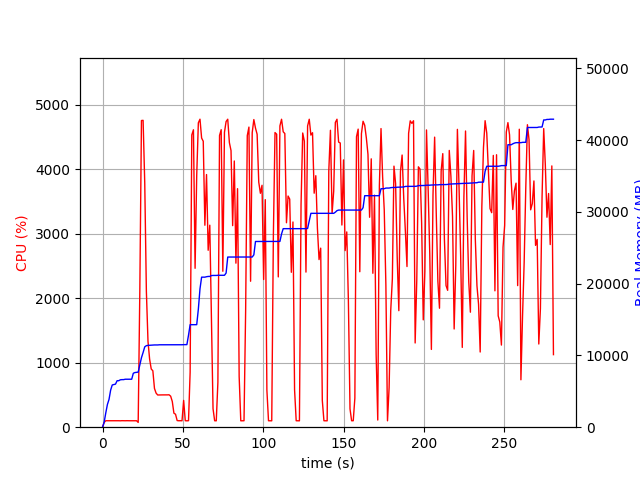

The file beside this chart, header and first rows:
elapsed_time, nproc, cpu, mem_real, mem_virtual
4.172325134277344e-05, 1, 0.0, 6.977, 3186
1.007, 1, 74.5, 699.2, 1688
2.014, 1, 100.2, 1989, 3656
3.022, 1, 100.3, 3161, 5000
4.029, 1, 99.3, 3873, 6776
5.037, 1, 100.2, 5169, 8578
6.044, 1, 100.3, 5887, 8690
7.053, 1, 100.1, 5945, 8690
8.061, 1, 100.2, 6003, 8690
9.068, 1, 102.3, 6479, 8702
10.08, 1, 100.3, 6479, 8702
11.08, 1, 99.3, 6607, 8702
12.09, 1, 101.2, 6631, 8702
13.1, 1, 100.0, 6631, 8702
14.11, 1, 100.0, 6685, 8702
15.12, 1, 101.0, 6685, 8702
16.13, 1, 99.9, 6685, 8702
17.14, 1, 100.0, 6685, 8702
18.15, 1, 100.1, 6687, 8702
19.16, 1, 100.0, 7521, 10750
20.17, 1, 102.0, 7617, 10750
21.18, 1, 100.0, 7649, 10750
22.19, 2, 74.3, 7677, 10792
23.2, 1, 2108, 8675, 15129
24.22, 1, 4759, 9681, 16231
25.24, 1, 4762, 10412, 16971
26.27, 1, 3790, 11199, 17875
27.28, 1, 2111, 11366, 17977
28.29, 1, 1333, 11402, 18015
29.3, 1, 1057, 11418, 18015
30.31, 1, 903.2, 11444, 18015
31.32, 1, 875.1, 11444, 18015
32.32, 1, 601.6, 11464, 18095
33.33, 1, 529.0, 11464, 18095
34.34, 1, 499.8, 11464, 18095
35.35, 1, 500.8, 11486, 18095
36.36, 1, 501.6, 11486, 18095
37.36, 1, 501.2, 11486, 18095
38.37, 1, 501.0, 11486, 18095
39.38, 1, 501.2, 11492, 18151
40.39, 1, 501.5, 11492, 18151
41.4, 1, 503.1, 11492, 18151
42.4, 1, 481.2, 11492, 18151
43.41, 1, 399.2, 11492, 18151
44.42, 1, 217.8, 11492, 18151
45.43, 1, 201.0, 11492, 18151
46.44, 1, 103.0, 11492, 18151
47.45, 1, 100.0, 11492, 18151
48.46, 1, 101.0, 11492, 18151
49.47, 1, 100.0, 11492, 18151
50.48, 1, 415.6, 11508, 18151
51.5, 1, 100.9, 11508, 18151
52.51, 1, 99.0, 11508, 18151
53.52, 1, 100.9, 12824, 21527
54.53, 1, 855.1, 14288, 21719
55.56, 1, 4536, 14288, 21719
56.58, 1, 4615, 14288, 21719
57.61, 1, 2466, 14290, 21719
58.62, 1, 3906, 14290, 21719
59.64, 1, 4723, 16448, 25607
... 218 more rows
